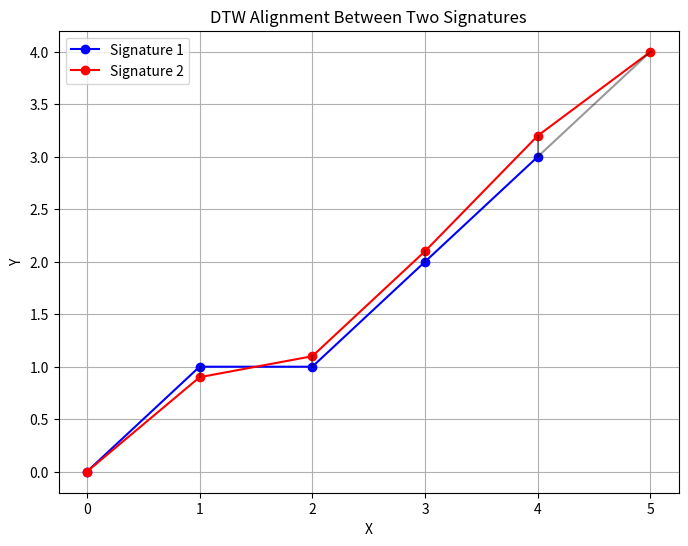

Python code for this plot:
import numpy as np
import matplotlib.pyplot as plt

def euclidean_dist(p1, p2):
    return np.linalg.norm(np.array(p1) - np.array(p2))

def multivariate_dtw(seq1, seq2):
    n, m = len(seq1), len(seq2)
    dtw_matrix = np.full((n + 1, m + 1), np.inf)
    dtw_matrix[0, 0] = 0

    for i in range(1, n + 1):
        for j in range(1, m + 1):
            cost = euclidean_dist(seq1[i - 1], seq2[j - 1])
            dtw_matrix[i, j] = cost + min(
                dtw_matrix[i - 1, j],    # insertion
                dtw_matrix[i, j - 1],    # deletion
                dtw_matrix[i - 1, j - 1] # match
            )

    # Traceback path
    i, j = n, m
    path = []
    while i > 0 and j > 0:
        path.append((i - 1, j - 1))
        directions = [(i - 1, j - 1), (i - 1, j), (i, j - 1)]
        i, j = min(directions, key=lambda x: dtw_matrix[x[0], x[1]])
    path.reverse()

    return dtw_matrix[n, m], dtw_matrix, path


# Two synthetic "signature-like" sequences (x, y) pairs
sig1 = [[0, 0], [1, 1], [2, 1], [3, 2], [4, 3]]
sig2 = [[0, 0], [1, 0.9], [2, 1.1], [3, 2.1], [4, 3.2], [5, 4]]

dist, matrix, path = multivariate_dtw(sig1, sig2)
print("DTW Distance:", dist)


def plot_alignment(sig1, sig2, path):
    sig1 = np.array(sig1)
    sig2 = np.array(sig2)

    plt.figure(figsize=(8, 6))
    plt.plot(sig1[:, 0], sig1[:, 1], 'bo-', label='Signature 1')
    plt.plot(sig2[:, 0], sig2[:, 1], 'ro-', label='Signature 2')

    for (i, j) in path:
        plt.plot([sig1[i][0], sig2[j][0]], [sig1[i][1], sig2[j][1]], 'k-', alpha=0.4)

    plt.legend()
    plt.title("DTW Alignment Between Two Signatures")
    plt.xlabel("X")
    plt.ylabel("Y")
    plt.grid(True)
    # plt.show()

plot_alignment(sig1, sig2, path)
